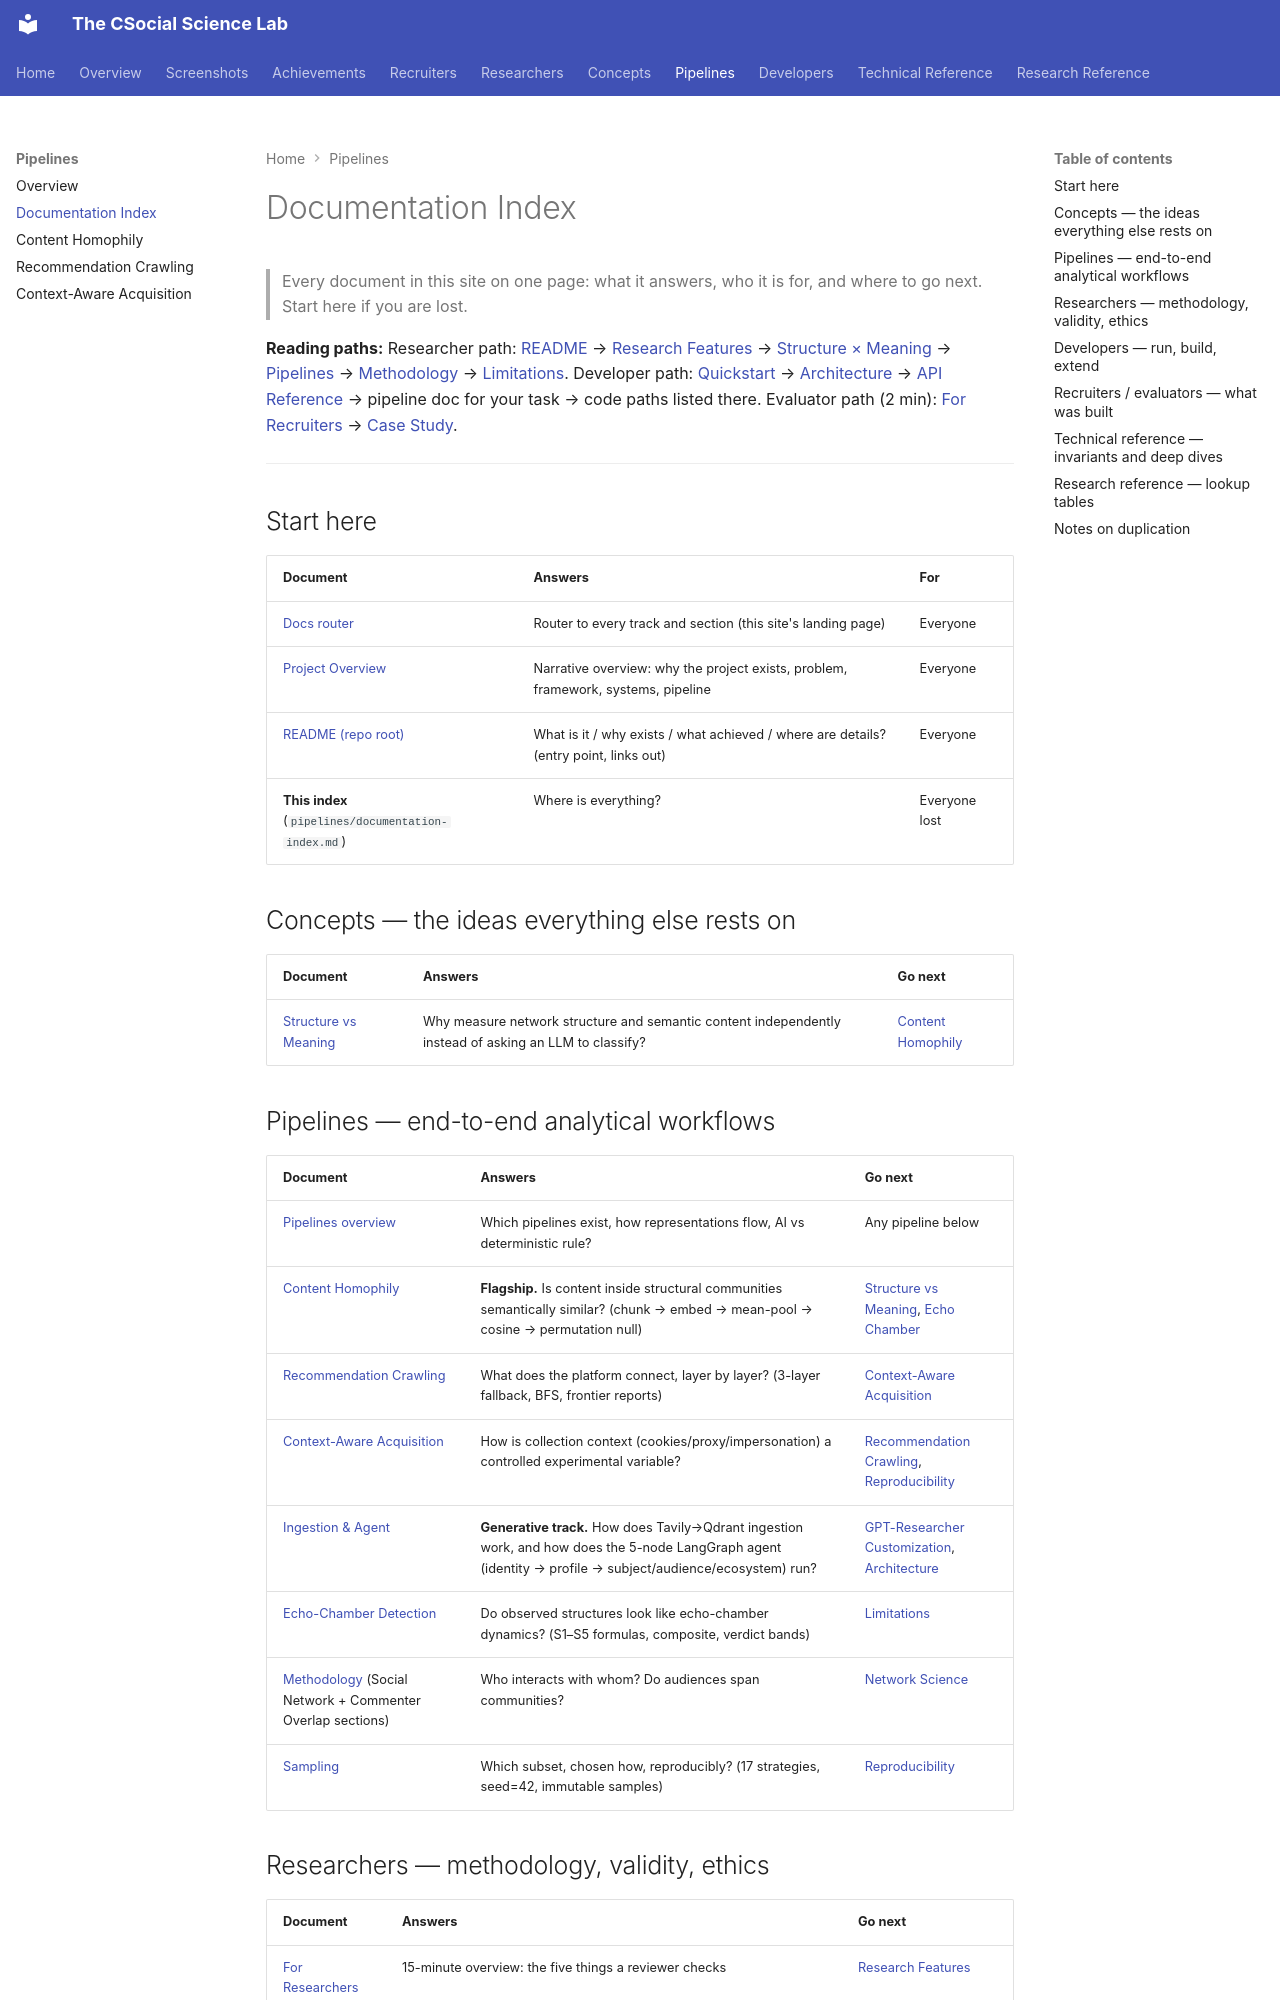

repository: Ahmed-yasser86/The_CSocial_Science_Lab · page: pipelines/documentation-index/index.html · generator: mkdocs

# Documentation Index

> Every document in this site on one page: what it answers, who it is for, and where to go next. Start here if you are lost.

**Reading paths:** Researcher path: [README](https://github.com/Ahmed-yasser86/The_CSocial_Science_Lab#readme) → [Research Features](../for-researchers/research-features.md) → [Structure × Meaning](../concepts/structure-vs-meaning.md) → [Pipelines](index.md) → [Methodology](../for-researchers/methodology.md) → [Limitations](../for-researchers/limitations.md).
Developer path: [Quickstart](../for-developers/quickstart.md) → [Architecture](../for-developers/architecture.md) → [API Reference](../for-developers/api-reference.md) → pipeline doc for your task → code paths listed there.
Evaluator path (2 min): [For Recruiters](../for-recruiters/index.md) → [Case Study](../for-recruiters/case-study.md).

---

## Start here

| Document | Answers | For |
|---|---|---|
| [Docs router](../index.md) | Router to every track and section (this site's landing page) | Everyone |
| [Project Overview](../overview.md) | Narrative overview: why the project exists, problem, framework, systems, pipeline | Everyone |
| [README (repo root)](https://github.com/Ahmed-yasser86/The_CSocial_Science_Lab#readme) | What is it / why exists / what achieved / where are details? (entry point, links out) | Everyone |
| **This index** (`pipelines/documentation-index.md`) | Where is everything? | Everyone lost |

## Concepts — the ideas everything else rests on

| Document | Answers | Go next |
|---|---|---|
| [Structure vs Meaning](../concepts/structure-vs-meaning.md) | Why measure network structure and semantic content independently instead of asking an LLM to classify? | [Content Homophily](content-homophily.md) |

## Pipelines — end-to-end analytical workflows

| Document | Answers | Go next |
|---|---|---|
| [Pipelines overview](index.md) | Which pipelines exist, how representations flow, AI vs deterministic rule? | Any pipeline below |
| [Content Homophily](content-homophily.md) | **Flagship.** Is content inside structural communities semantically similar? (chunk → embed → mean-pool → cosine → permutation null) | [Structure vs Meaning](../concepts/structure-vs-meaning.md), [Echo Chamber](../for-researchers/echo-chamber.md) |
| [Recommendation Crawling](recommendation-crawling.md) | What does the platform connect, layer by layer? (3-layer fallback, BFS, frontier reports) | [Context-Aware Acquisition](context-aware-acquisition.md) |
| [Context-Aware Acquisition](context-aware-acquisition.md) | How is collection context (cookies/proxy/impersonation) a controlled experimental variable? | [Recommendation Crawling](recommendation-crawling.md), [Reproducibility](../for-researchers/reproducibility.md) |
| [Ingestion & Agent](../for-developers/ingestion-and-agent.md) | **Generative track.** How does Tavily→Qdrant ingestion work, and how does the 5-node LangGraph agent (identity → profile → subject/audience/ecosystem) run? | [GPT-Researcher Customization](../for-developers/gpt-researcher-customization.md), [Architecture](../for-developers/architecture.md) |
| [Echo-Chamber Detection](../for-researchers/echo-chamber.md) | Do observed structures look like echo-chamber dynamics? (S1–S5 formulas, composite, verdict bands) | [Limitations](../for-researchers/limitations.md) |
| [Methodology](../for-researchers/methodology.md) (Social Network + Commenter Overlap sections) | Who interacts with whom? Do audiences span communities? | [Network Science](../for-researchers/network.md) |
| [Sampling](../for-researchers/sampling.md) | Which subset, chosen how, reproducibly? (17 strategies, seed=42, immutable samples) | [Reproducibility](../for-researchers/reproducibility.md) |
